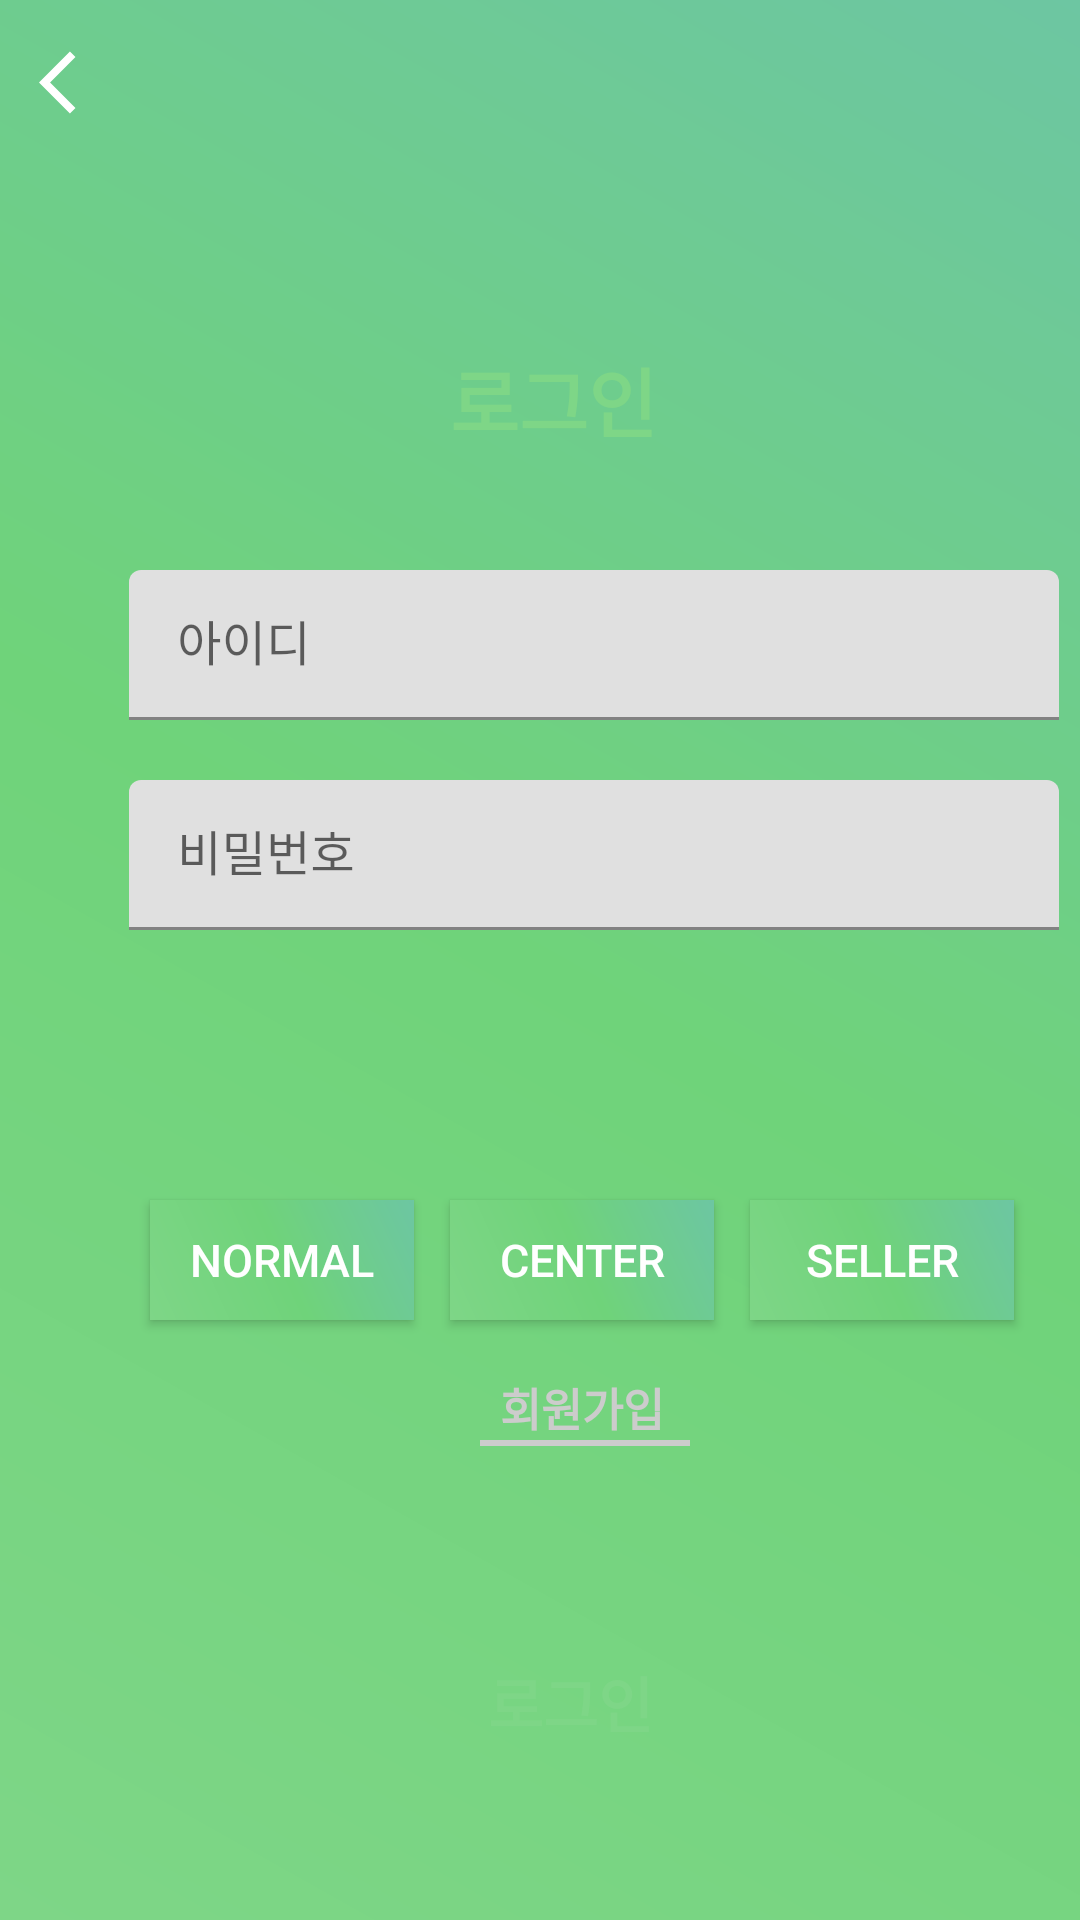

Write the Android layout XML for this screen, with the resource values it uses.
<!-- AndroidManifest.xml: application theme Theme.Aniverse_Front -->
<!-- res/layout/activity_loginnormal.xml -->
<?xml version="1.0" encoding="utf-8"?>
<FrameLayout
    xmlns:android="http://schemas.android.com/apk/res/android"
    xmlns:app="http://schemas.android.com/apk/res-auto"
    xmlns:tools="http://schemas.android.com/tools"
    android:layout_width="match_parent"
    android:layout_height="match_parent"
    android:background="@drawable/background"
    tools:context=".LoginNormal">

    <ImageButton
        android:id="@+id/back_btn"
        android:layout_width="wrap_content"
        android:layout_height="wrap_content"
        android:layout_marginStart="13dp"
        android:layout_marginTop="15dp"
        android:background="#00ff0000"
        app:srcCompat="@drawable/ic_baseline_arrow_back_ios_24" />

    <FrameLayout
        android:layout_width="350dp"
        android:layout_height="400dp"
        android:layout_centerHorizontal="true"
        android:layout_marginStart="20dp"
        android:layout_marginTop="100dp"
        android:background="@drawable/wround_square"
        android:elevation="10dp">

        <TextView
            android:id="@+id/textView2"
            android:layout_width="wrap_content"
            android:layout_height="wrap_content"
            android:layout_centerHorizontal="true"
            android:layout_marginStart="130dp"
            android:layout_marginTop="15dp"
            android:text="로그인"
            android:textSize="25sp"
            android:textStyle="bold"
            android:textColor="#7ED687"/>

        <com.google.android.material.textfield.TextInputLayout
            style="@style/Theme.AppCompat.DayNight.NoActionBar"
            android:layout_width="310dp"
            android:layout_height="wrap_content"
            android:layout_marginStart="23dp"
            android:layout_marginTop="90dp">

            <com.google.android.material.textfield.TextInputEditText
                android:id="@+id/login_ID"
                android:layout_width="310dp"
                android:layout_height="50dp"
                android:hint="아이디"
                android:inputType="text"
                android:textColorHint="#CCCCCC"/>
        </com.google.android.material.textfield.TextInputLayout>

        <com.google.android.material.textfield.TextInputLayout
            style="@style/Theme.AppCompat.DayNight.NoActionBar"
            android:layout_width="310dp"
            android:layout_height="wrap_content"
            android:layout_marginStart="23dp"
            android:layout_marginTop="160dp">

            <com.google.android.material.textfield.TextInputEditText
                android:id="@+id/login_pass"
                android:layout_width="310dp"
                android:layout_height="50dp"
                android:hint="비밀번호"
                android:inputType="textPassword"
                android:textColorHint="#CCCCCC"/>
        </com.google.android.material.textfield.TextInputLayout>

        <Button
            android:id="@+id/normal_btn"
            android:layout_width="wrap_content"
            android:layout_height="40dp"
            android:layout_marginStart="30dp"
            android:layout_marginTop="300dp"
            android:text="normal"
            android:textSize="15sp"
            android:textColor="@color/white"
            android:background="@drawable/background"/>
        <Button
            android:id="@+id/center_btn"
            android:layout_width="wrap_content"
            android:layout_height="40dp"
            android:layout_marginStart="130dp"
            android:layout_marginTop="300dp"
            android:text="center"
            android:textSize="15sp"
            android:textColor="@color/white"
            android:background="@drawable/background"/>
        <Button
            android:id="@+id/seller_btn"
            android:layout_width="wrap_content"
            android:layout_height="40dp"
            android:layout_marginStart="230dp"
            android:layout_marginTop="300dp"
            android:text="seller"
            android:textSize="15sp"
            android:textColor="@color/white"
            android:background="@drawable/background"/>

        <Button
            android:id="@+id/signup_btn"
            android:layout_width="wrap_content"
            android:layout_height="wrap_content"
            android:layout_marginStart="130dp"
            android:layout_marginTop="345dp"
            android:background="#00ffffff"
            android:textColor="#CCCCCC"
            android:text="회원가입"
            android:textSize="15sp"
            android:textStyle="bold"/>
        <View
            android:background="#CCCCCC"
            android:layout_width="70dp"
            android:layout_marginStart="140dp"
            android:layout_marginTop="380dp"
            android:layout_height="6px"/>

    </FrameLayout>

    <Button
        android:id="@+id/login_button"
        android:layout_width="240dp"
        android:layout_height="55dp"
        android:layout_marginStart="70dp"
        android:layout_marginTop="540dp"
        android:background="@drawable/wround_square"
        android:text="로그인"
        android:textSize="20sp"
        android:textColor="#7ED687"
        android:textStyle="bold"></Button>


</FrameLayout>
<!-- resources referenced by this layout -->
<resources>
  <!-- drawable background (drawable) -->
  <?xml version="1.0" encoding="utf-8"?>
  <shape xmlns:android="http://schemas.android.com/apk/res/android">
      <gradient
          android:angle="45"
          android:type="linear"
          android:startColor="#7ED687"
          android:centerColor="#6FD37A"
          android:endColor="#6DC6A2"/>
  </shape>
  <!-- drawable ic_baseline_arrow_back_ios_24 (drawable) -->
  <vector xmlns:android="http://schemas.android.com/apk/res/android"
      android:width="25dp"
      android:height="25dp"
      android:viewportWidth="24"
      android:viewportHeight="24"
      android:tint="@android:color/white"
      android:autoMirrored="true">
      <path
          android:fillColor="@android:color/white"
          android:pathData="M11.67,3.87L9.9,2.1 0,12l9.9,9.9 1.77,-1.77L3.54,12z"/>
  </vector>
  <style name="Theme.Aniverse_Front" parent="Theme.MaterialComponents.DayNight.DarkActionBar">
          
          <item name="colorPrimary">@color/purple_500</item>
          <item name="colorPrimaryVariant">@color/purple_700</item>
          <item name="colorOnPrimary">@color/white</item>
          
          <item name="colorSecondary">@color/teal_200</item>
          <item name="colorSecondaryVariant">@color/teal_700</item>
          <item name="colorOnSecondary">@color/black</item>
          
          <item name="android:statusBarColor" tools:targetApi="l">?attr/colorPrimaryVariant</item>
          
      </style>
  <!-- not gathered from this repository: default colours our renderer supplied (Android Studio template values) -->
  <color name="purple_500">#FF6200EE</color>
  <color name="purple_700">#FF3700B3</color>
  <color name="teal_200">#FF03DAC5</color>
  <color name="teal_700">#FF018786</color>
  <color name="black">#FF000000</color>
  <color name="white">#FFFFFFFF</color>
</resources>
